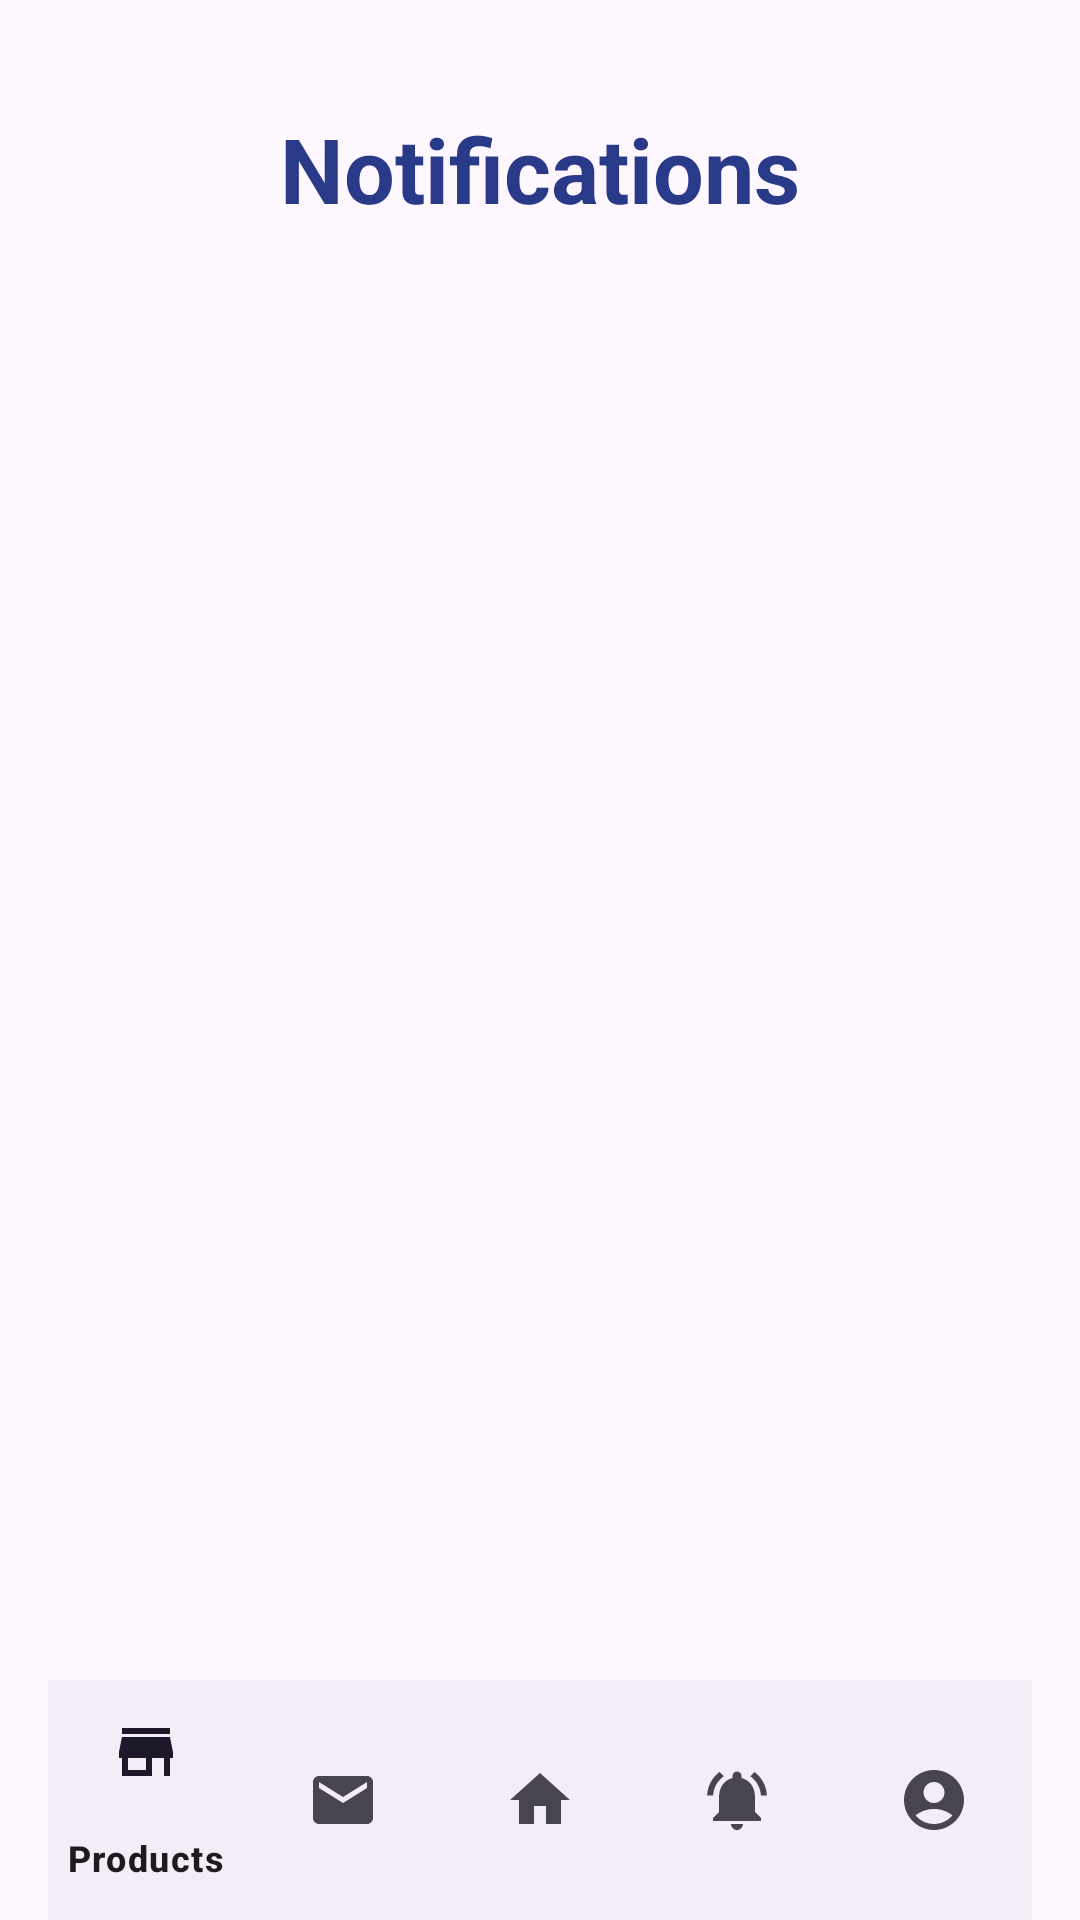

Here is an Android app screen rendered from its layout file. Give the layout XML and the strings, colors and styles it references.
<!-- AndroidManifest.xml: application theme Theme.FuneralSystemMobile -->
<!-- res/layout/activity_notification.xml -->
<?xml version="1.0" encoding="utf-8"?>
<RelativeLayout xmlns:android="http://schemas.android.com/apk/res/android"
    xmlns:app="http://schemas.android.com/apk/res-auto"
    xmlns:tools="http://schemas.android.com/tools"
    android:layout_width="match_parent"
    android:layout_height="match_parent"
    android:paddingTop="20dp"
    android:paddingLeft="16dp"
    android:paddingRight="16dp"
    tools:context=".NotificationActivity">

    <TextView
        android:id="@+id/notificationLabel"
        android:layout_width="wrap_content"
        android:layout_height="wrap_content"
        android:text="  Notifications  "
        android:textSize="30sp"
        android:textStyle="bold"
        android:layout_centerHorizontal="true"
        android:layout_marginTop="16dp"
        android:textColor="@color/blue"/>

    
    <ListView
        android:id="@+id/notificationListView"
        android:layout_width="match_parent"
        android:layout_height="wrap_content"
        android:layout_below="@id/notificationLabel"
        android:layout_above="@id/bottomNavigationView"
        android:layout_weight="1"
        android:divider="@android:color/darker_gray"
        android:layout_marginTop="25dp"
        android:dividerHeight="1dp"
        />

    <com.google.android.material.bottomnavigation.BottomNavigationView
        android:id="@+id/bottomNavigationView"
        android:layout_width="match_parent"
        android:layout_height="wrap_content"
        android:layout_alignParentBottom="true"
        app:menu="@menu/bottom_navigation_menu" />

</RelativeLayout>
<!-- resources referenced by this layout -->
<resources>
  <color name="blue">#293A89</color>
  <style name="Theme.FuneralSystemMobile" parent="Theme.MaterialComponents.DayNight.NoActionBar">
          
          <item name="colorPrimary">@color/purple_500</item>
          <item name="colorPrimaryVariant">@color/purple_700</item>
          <item name="colorOnPrimary">@color/white</item>
          
          <item name="colorSecondary">@color/teal_200</item>
          <item name="colorSecondaryVariant">@color/teal_700</item>
          <item name="colorOnSecondary">@color/black</item>
          
          <item name="android:statusBarColor">?attr/colorPrimaryVariant</item>
          
      </style>
  <color name="purple_500">#FF6200EE</color>
  <color name="purple_700">#FF3700B3</color>
  <color name="white">#FFFFFFFF</color>
  <color name="teal_200">#FF03DAC5</color>
  <color name="teal_700">#FF018786</color>
  <color name="black">#FF000000</color>
</resources>
